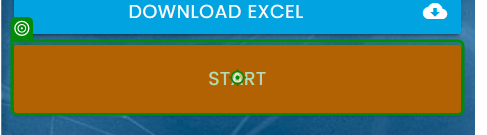
Task: Test Automation Project
Workflow: RpaChallengeCompletionRate

Step 1: click on the button 'Start' in window 'Rpa Challenge' (Chrome.exe)

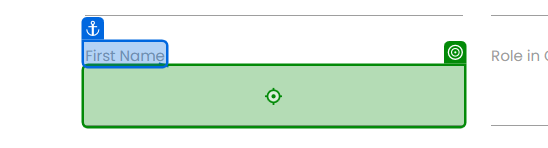
Step 2: type [row(0).ToString] into the text box '53Kp1' in window 'Rpa Challenge' (Chrome.exe)

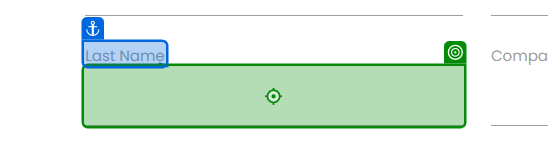
Step 3: type [row(1).ToString] into the text box 'ku32j' in window 'Rpa Challenge' (Chrome.exe)

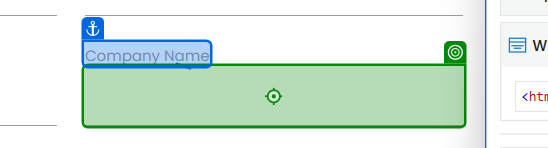
Step 4: type [row(2).ToString] into the text box in window 'Rpa Challenge' (Chrome.exe)

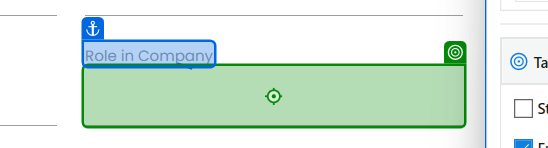
Step 5: type [row(3).ToString] into the text box 'pj2OQ' in window 'Rpa Challenge' (Chrome.exe)

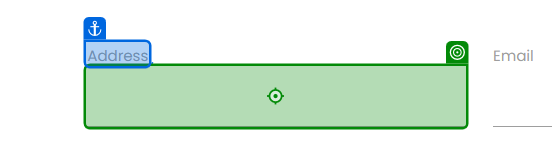
Step 6: type [row(4).ToString] into the text box in window 'Rpa Challenge' (Chrome.exe)

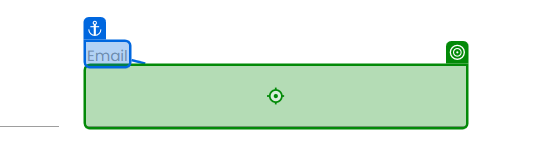
Step 7: type [row(5).ToString] into the text box 'xDM5D' in window 'Rpa Challenge' (Chrome.exe)

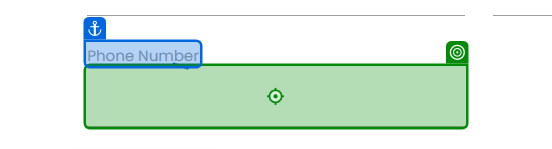
Step 8: type [row(6).ToString] into the text box 'qpQ2M' in window 'Rpa Challenge' (Chrome.exe)
